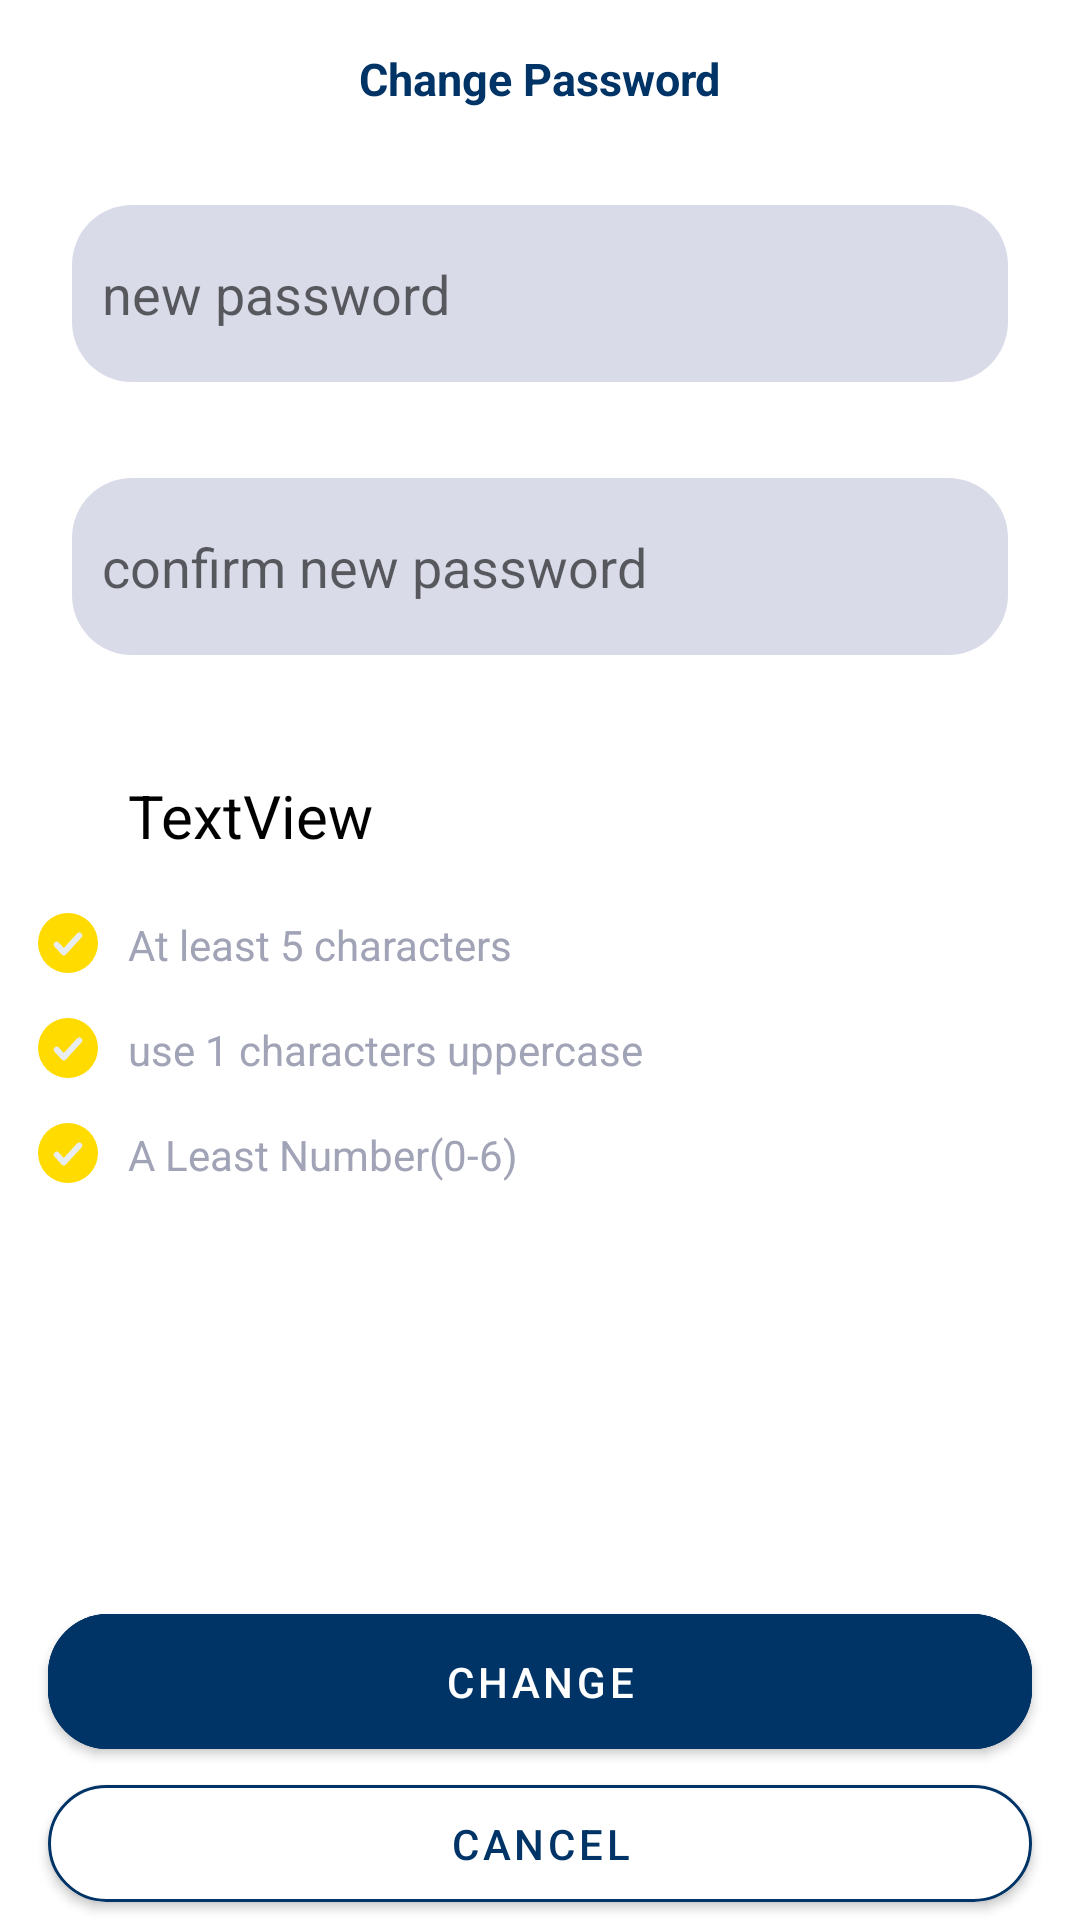

Produce the Android XML layout that renders to this screen, including the resource entries it uses.
<!-- AndroidManifest.xml: application theme Theme.UserSensorik -->
<!-- res/layout/fragment_chengepassword.xml -->
<?xml version="1.0" encoding="utf-8"?>
<androidx.constraintlayout.widget.ConstraintLayout xmlns:android="http://schemas.android.com/apk/res/android"
    xmlns:app="http://schemas.android.com/apk/res-auto"
    xmlns:tools="http://schemas.android.com/tools"
    android:layout_width="match_parent"
    android:layout_height="match_parent">


    <ImageView
        android:id="@+id/check_uppercase"
        android:layout_width="wrap_content"
        android:layout_height="wrap_content"
        android:layout_marginEnd="10dp"

        app:layout_constraintBottom_toBottomOf="@+id/characters_uppercase"
        app:layout_constraintEnd_toStartOf="@+id/characters_uppercase"
        app:layout_constraintTop_toTopOf="@+id/characters_uppercase"
        app:layout_constraintVertical_bias="1.0"
        app:srcCompat="@drawable/ic_active_checkbox" />

    <ImageView
        android:id="@+id/check_Number"
        android:layout_width="wrap_content"
        android:layout_height="wrap_content"
        android:layout_marginEnd="10dp"
        app:layout_constraintBottom_toBottomOf="@+id/Number0_6"
        app:layout_constraintEnd_toStartOf="@+id/Number0_6"
        app:layout_constraintTop_toTopOf="@+id/Number0_6"
        app:layout_constraintVertical_bias="1.0"
        app:srcCompat="@drawable/ic_active_checkbox" />

    <ImageView
        android:id="@+id/check_characters"
        android:layout_width="wrap_content"
        android:layout_height="wrap_content"
        android:layout_marginEnd="10dp"
        app:layout_constraintBottom_toBottomOf="@+id/characters"
        app:layout_constraintEnd_toStartOf="@+id/characters"
        app:layout_constraintTop_toTopOf="@+id/characters"
        app:layout_constraintVertical_bias="1.0"
        app:srcCompat="@drawable/ic_active_checkbox" />

    <EditText
        android:id="@+id/newp_assword"
        android:layout_width="0dp"
        android:layout_height="59dp"
        android:layout_marginStart="24dp"
        android:layout_marginTop="32dp"
        android:layout_marginEnd="24dp"
        android:background="@drawable/khakestari"
        android:ems="10"
        android:hint="new password"
        android:paddingStart="10dp"
        app:layout_constraintEnd_toEndOf="parent"
        app:layout_constraintStart_toStartOf="parent"
        app:layout_constraintTop_toBottomOf="@+id/Change_Password_tect"
        tools:ignore="MissingConstraints" />

    <EditText
        android:id="@+id/confirm_new_password"
        android:layout_width="0dp"
        android:layout_height="59dp"
        android:layout_marginTop="32dp"
        android:background="@drawable/khakestari"
        android:ems="10"
        android:hint="confirm new password"
        android:paddingStart="10dp"
        app:layout_constraintEnd_toEndOf="@+id/newp_assword"
        app:layout_constraintStart_toStartOf="@+id/newp_assword"
        app:layout_constraintTop_toBottomOf="@+id/newp_assword"
        tools:ignore="MissingConstraints" />

    <TextView
        android:id="@+id/characters"
        android:layout_width="wrap_content"
        android:layout_height="wrap_content"
        android:layout_marginTop="16dp"
        android:text="At least 5 characters"
        android:textColor="@color/gray_4"
        app:layout_constraintEnd_toEndOf="@+id/Password_if"
        app:layout_constraintHorizontal_bias="0.0"
        app:layout_constraintStart_toStartOf="@+id/Password_if"
        app:layout_constraintTop_toBottomOf="@+id/Password_if"
        tools:ignore="MissingConstraints" />

    <TextView
        android:id="@+id/Password_if"
        android:layout_width="283dp"
        android:layout_height="31dp"
        android:layout_marginTop="40dp"
        android:text="TextView"
        android:textColor="@color/black"
        android:textSize="20dp"
        app:layout_constraintEnd_toEndOf="@+id/confirm_new_password"
        app:layout_constraintHorizontal_bias="0.645"
        app:layout_constraintStart_toStartOf="@+id/confirm_new_password"
        app:layout_constraintTop_toBottomOf="@+id/confirm_new_password"
        tools:text="Password Must Contain" />

    <ImageView
        android:id="@+id/image_eror"
        android:layout_width="wrap_content"
        android:layout_height="wrap_content"
        android:layout_marginEnd="10dp"
        app:layout_constraintBottom_toBottomOf="@+id/Password_if"
        app:layout_constraintEnd_toStartOf="@+id/Password_if"
        app:layout_constraintTop_toTopOf="@+id/Password_if"
        app:srcCompat="@drawable/ic_alert_info" />

    <TextView
        android:id="@+id/characters_uppercase"
        android:layout_width="wrap_content"
        android:layout_height="wrap_content"
        android:layout_marginTop="16dp"
        android:text="use 1 characters uppercase"
        android:textColor="@color/gray_4"

        app:layout_constraintEnd_toEndOf="@+id/characters"
        app:layout_constraintHorizontal_bias="0.0"
        app:layout_constraintStart_toStartOf="@+id/characters"
        app:layout_constraintTop_toBottomOf="@+id/characters" />

    <TextView
        android:id="@+id/Number0_6"
        android:layout_width="wrap_content"
        android:layout_height="wrap_content"
        android:layout_marginTop="16dp"
        android:text="A Least Number(0-6)"
        android:textColor="@color/gray_4"

        app:layout_constraintEnd_toEndOf="@+id/characters_uppercase"
        app:layout_constraintHorizontal_bias="0.0"
        app:layout_constraintStart_toStartOf="@+id/characters_uppercase"
        app:layout_constraintTop_toBottomOf="@+id/characters_uppercase" />

    <com.google.android.material.button.MaterialButton
        android:id="@+id/cancel_btn"
        android:layout_width="0dp"
        android:layout_height="51dp"
        android:layout_marginStart="16dp"
        android:layout_marginEnd="16dp"
        android:backgroundTint="@color/white"
        android:text="Cancel"
        android:textColor="@color/sormh"
        app:cornerRadius="20dp"
        app:layout_constraintBottom_toBottomOf="parent"
        app:layout_constraintEnd_toEndOf="parent"
        app:layout_constraintStart_toStartOf="parent"
        app:strokeColor="@color/sormh"
        app:strokeWidth="1dp"
        tools:ignore="MissingConstraints" />

    <TextView
        android:id="@+id/Change_Password_tect"
        android:layout_width="wrap_content"
        android:layout_height="wrap_content"
        android:layout_marginTop="16dp"
        android:text="Change Password"
        android:textColor="@color/sormh"
        android:textSize="15dp"
        android:textStyle="bold"
        app:layout_constraintEnd_toEndOf="parent"
        app:layout_constraintStart_toStartOf="parent"
        app:layout_constraintTop_toTopOf="parent" />

    <com.google.android.material.button.MaterialButton
        android:enabled="true"
        android:id="@+id/save"
        android:layout_width="0dp"
        android:layout_height="57dp"
        android:layout_marginStart="16dp"
        android:layout_marginEnd="16dp"
        android:backgroundTint="@color/sormh"
        android:text="change"
        android:textColor="@color/white"
        app:cornerRadius="20dp"
        app:layout_constraintBottom_toTopOf="@+id/cancel_btn"
        app:layout_constraintEnd_toEndOf="parent"
        app:layout_constraintHorizontal_bias="0.0"
        app:layout_constraintStart_toStartOf="parent"
        app:layout_constraintTop_toBottomOf="@+id/Number0_6"
        app:layout_constraintVertical_bias="1.0"
        app:strokeColor="@color/sormh"
        app:strokeWidth="1dp"
         />

    <TextView
        android:id="@+id/set_text_error"
        android:layout_width="0dp"
        android:layout_height="wrap_content"
        android:layout_marginStart="8dp"
        android:layout_marginTop="8dp"
        android:layout_marginEnd="64dp"
        android:text="''Password is Different''"
        android:textColor="@color/design_default_color_error"
        android:visibility="invisible"
        app:layout_constraintEnd_toEndOf="@+id/confirm_new_password"
        app:layout_constraintHorizontal_bias="0.0"
        app:layout_constraintStart_toStartOf="@+id/confirm_new_password"
        app:layout_constraintTop_toBottomOf="@+id/confirm_new_password" />

</androidx.constraintlayout.widget.ConstraintLayout>
<!-- resources referenced by this layout -->
<resources>
  <color name="black">#FF000000</color>
  <color name="gray_4">#A1A3B6</color>
  <color name="sormh">#003366</color>
  <color name="white">#FFFFFFFF</color>
  <!-- drawable ic_active_checkbox (drawable) -->
  <vector xmlns:android="http://schemas.android.com/apk/res/android"
      android:width="20dp"
      android:height="20dp"
      android:viewportWidth="20"
      android:viewportHeight="20">
    <path
        android:pathData="M10,10m-10,0a10,10 0,1 1,20 0a10,10 0,1 1,-20 0"
        android:fillColor="@color/colorSecondary"/>
    <path
        android:pathData="M13.75,7.5L8.5938,13.125L6.25,10.5682"
        android:strokeLineJoin="round"
        android:strokeWidth="2"
        android:fillColor="#00000000"
        android:strokeColor="#E9EDEF"
        android:strokeLineCap="round"/>
  </vector>
  <!-- drawable khakestari (drawable) -->
  <?xml version="1.0" encoding="utf-8"?>
  <shape xmlns:android="http://schemas.android.com/apk/res/android"
      android:shape="rectangle"
      android:padding="10dp">
  
      <solid android:color="@color/gray_3" />
      <corners
          android:bottomRightRadius="20dp"
          android:bottomLeftRadius="20dp"
          android:topLeftRadius="20dp"
          android:topRightRadius="20dp" />
  </shape>
  <style name="Theme.UserSensorik" parent="Theme.MaterialComponents.DayNight.NoActionBar">
          
          <item name="colorPrimary">@color/purple_500</item>
          <item name="colorPrimaryVariant">@color/purple_700</item>
          <item name="colorOnPrimary">@color/white</item>
          
          <item name="colorSecondary">@color/teal_200</item>
          <item name="colorSecondaryVariant">@color/teal_700</item>
          <item name="colorOnSecondary">@color/black</item>
          
          <item name="android:statusBarColor" tools:targetApi="l">?attr/colorPrimaryVariant</item>
          
      </style>
  <color name="colorSecondary">#FFDB00</color>
  <color name="gray_3">#D9DBE8</color>
  <color name="purple_500">#FF6200EE</color>
  <color name="purple_700">#FF3700B3</color>
  <color name="teal_200">#FF03DAC5</color>
  <color name="teal_700">#00093A</color>
</resources>
